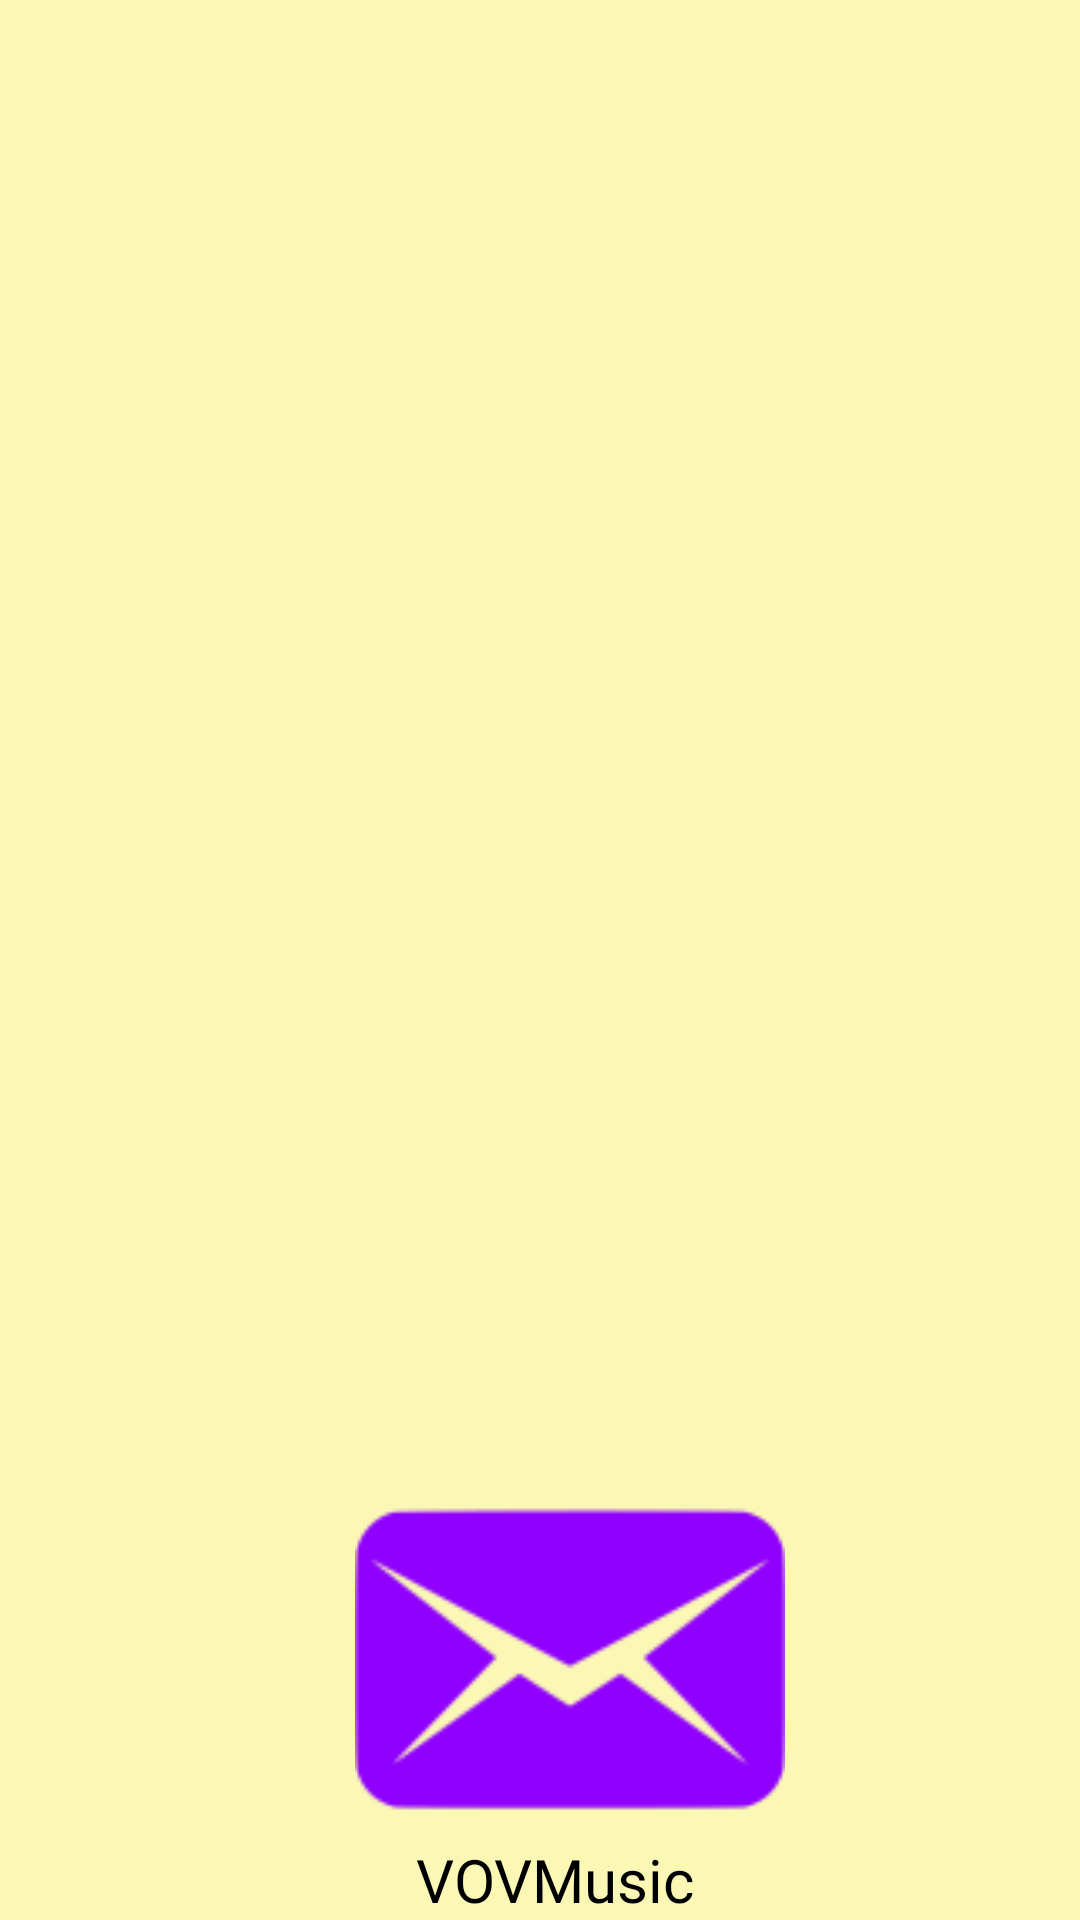

The Android layout XML behind this screen, and the referenced resources:
<!-- AndroidManifest.xml: application theme Theme.VOVMusic.NoActionBar -->
<!-- res/layout/header.xml -->
<?xml version="1.0" encoding="utf-8"?>
<LinearLayout xmlns:android="http://schemas.android.com/apk/res/android"
    android:layout_width="match_parent"
    android:layout_height="200dp"
    xmlns:app="http://schemas.android.com/apk/res-auto"
    android:orientation="vertical"
    android:background="@color/header_background"
    android:gravity="bottom">
    <ImageView
        android:layout_marginLeft="10dp"
        android:layout_width="150dp"
        android:layout_height="120dp"
        android:layout_gravity="center"
        android:src="@drawable/img_message"/>

    <TextView
        android:layout_width="wrap_content"
        android:layout_height="wrap_content"
        android:layout_marginLeft="5dp"
        android:fontFamily="@font/baloo"
        android:text="VOVMusic"
        android:layout_gravity="center"
        android:textSize="20sp"/>
</LinearLayout>
<!-- resources referenced by this layout -->
<resources>
  <color name="header_background">#faf8b4</color>
  <!-- drawable img_message: png bitmap (drawable, 4072 bytes) -->
</resources>
